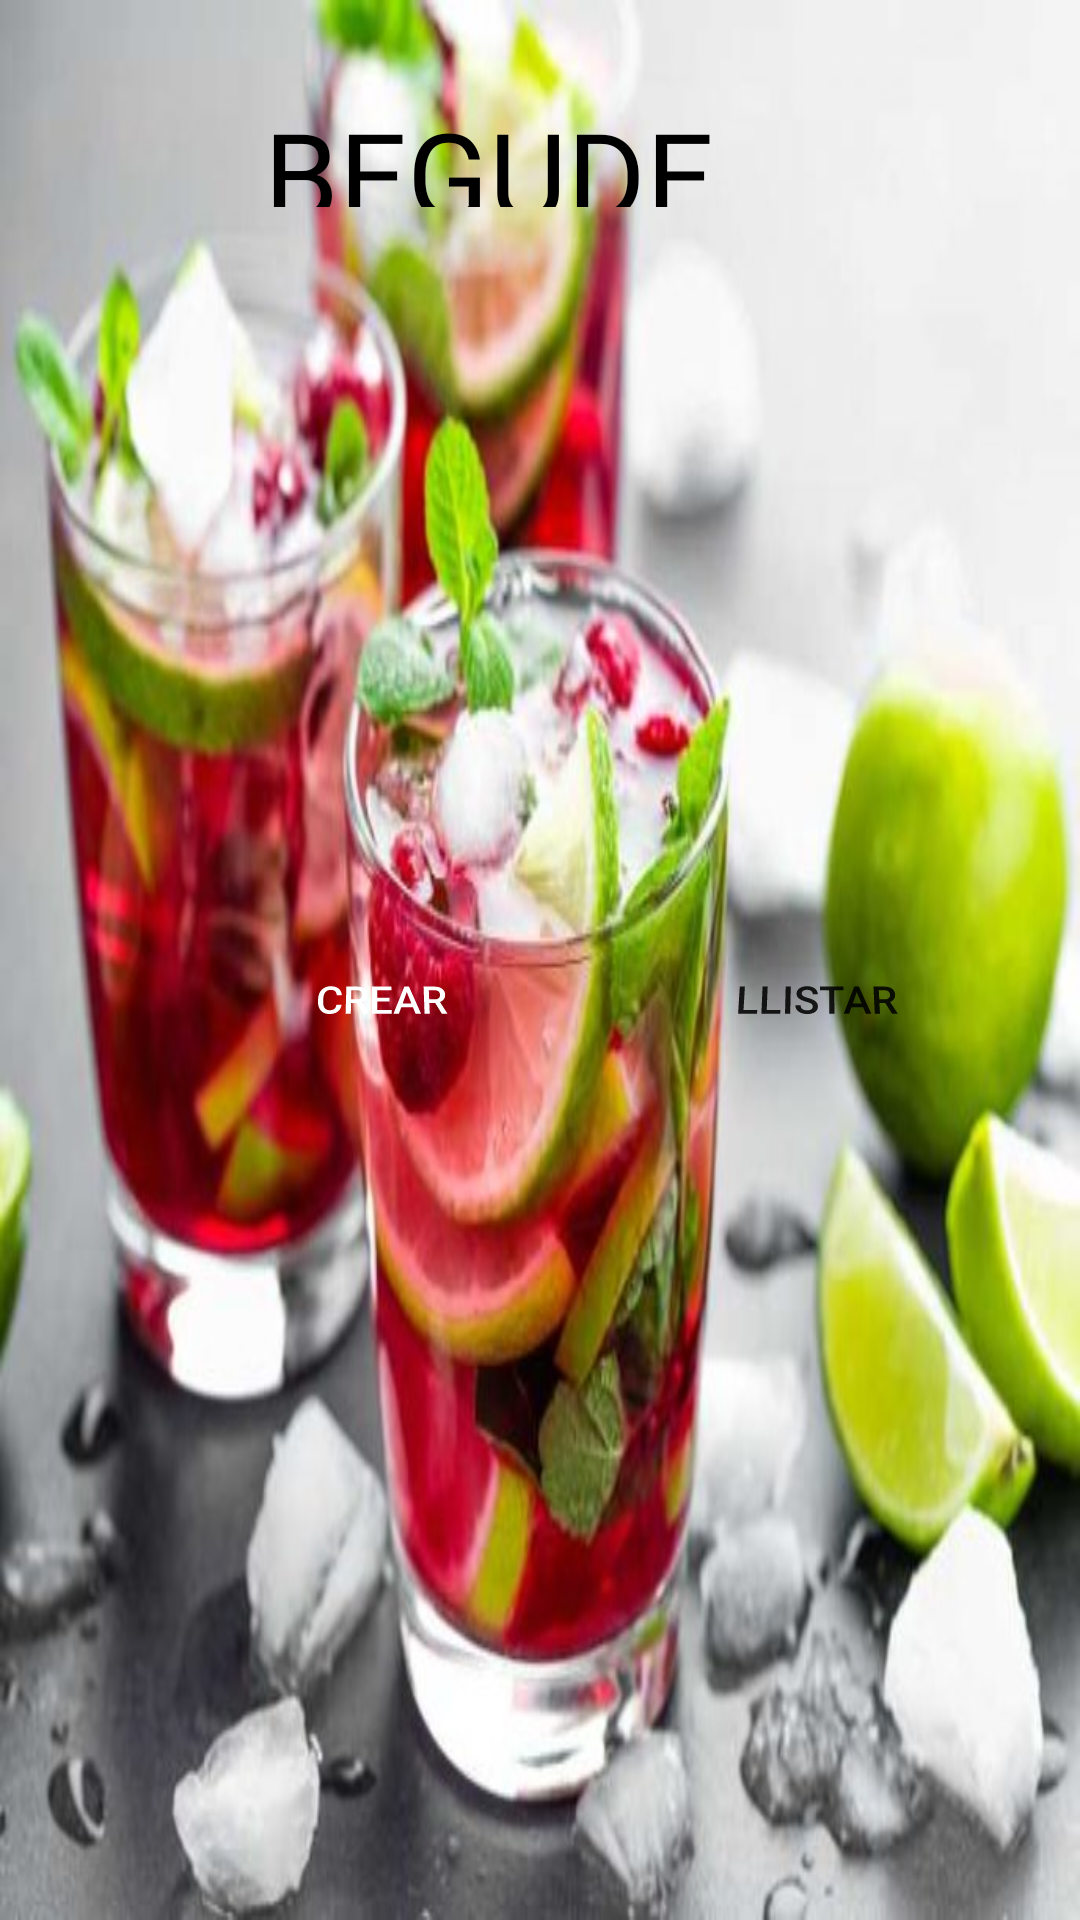

Write the Android layout XML for this screen, with the resource values it uses.
<!-- AndroidManifest.xml: application theme Theme.IServe -->
<!-- res/layout/activity_beguda.xml -->
<?xml version="1.0" encoding="utf-8"?>
<RelativeLayout xmlns:android="http://schemas.android.com/apk/res/android"
    xmlns:app="http://schemas.android.com/apk/res-auto"
    xmlns:tools="http://schemas.android.com/tools"
    android:layout_width="match_parent"
    android:layout_height="match_parent"
    android:background="@drawable/bebidas_refrescantes_con_y_sin_alcohol_faciles"
    tools:context=".BegudaActivity">


    <TextView
        android:id="@+id/textView"
        android:layout_width="166dp"
        android:layout_height="38dp"
        android:layout_alignParentTop="true"
        android:layout_alignParentEnd="true"
        android:layout_centerHorizontal="true"
        android:layout_marginTop="31dp"
        android:layout_marginEnd="106dp"
        android:fontFamily="@font/aladin"
        android:text="BEGUDES"
        android:textColor="@color/black"
        android:textSize="40dp" />

    <Button
        android:id="@+id/buttonCrearBeguda"
        android:layout_width="100dp"
        android:layout_height="100dp"
        android:layout_alignParentStart="true"
        android:layout_alignParentTop="true"
        android:layout_centerInParent="true"
        android:layout_gravity="center"
        android:layout_marginStart="77dp"
        android:layout_marginTop="283dp"
        android:text="Crear"
        android:background="@drawable/button_states"
        android:rotationX="25"
        android:textColor="@color/white"

        tools:layout_editor_absoluteX="161dp"
        tools:layout_editor_absoluteY="277dp" />

    <Button
        android:id="@+id/llistar_beguda_id"
        android:layout_width="100dp"
        android:layout_height="100dp"
        android:layout_alignParentStart="true"
        android:layout_alignParentTop="true"
        android:layout_centerInParent="true"
        android:layout_marginStart="222dp"
        android:layout_marginTop="283dp"
        android:background="@drawable/button_states"
        android:rotationX="25"
        android:text="Llistar"
        tools:layout_editor_absoluteX="158dp"
        tools:layout_editor_absoluteY="388dp" />

</RelativeLayout>
<!-- resources referenced by this layout -->
<resources>
  <!-- drawable bebidas_refrescantes_con_y_sin_alcohol_faciles: jpg bitmap (drawable, 58903 bytes) -->
  <style name="Theme.IServe" parent="Theme.MaterialComponents.DayNight.DarkActionBar">
          
          <item name="colorPrimary">@color/purple_500</item>
          <item name="colorPrimaryVariant">@color/purple_700</item>
          <item name="colorOnPrimary">@color/white</item>
          
          <item name="colorSecondary">@color/teal_200</item>
          <item name="colorSecondaryVariant">@color/teal_700</item>
          <item name="colorOnSecondary">@color/black</item>
          
          <item name="android:statusBarColor" tools:targetApi="l">?attr/colorPrimaryVariant</item>
          
      </style>
  <!-- not gathered from this repository: default colours our renderer supplied (Android Studio template values) -->
  <color name="purple_500">#FF6200EE</color>
  <color name="purple_700">#FF3700B3</color>
  <color name="teal_200">#FF03DAC5</color>
  <color name="teal_700">#FF018786</color>
  <color name="black">#FF000000</color>
  <color name="white">#FFFFFFFF</color>
</resources>
